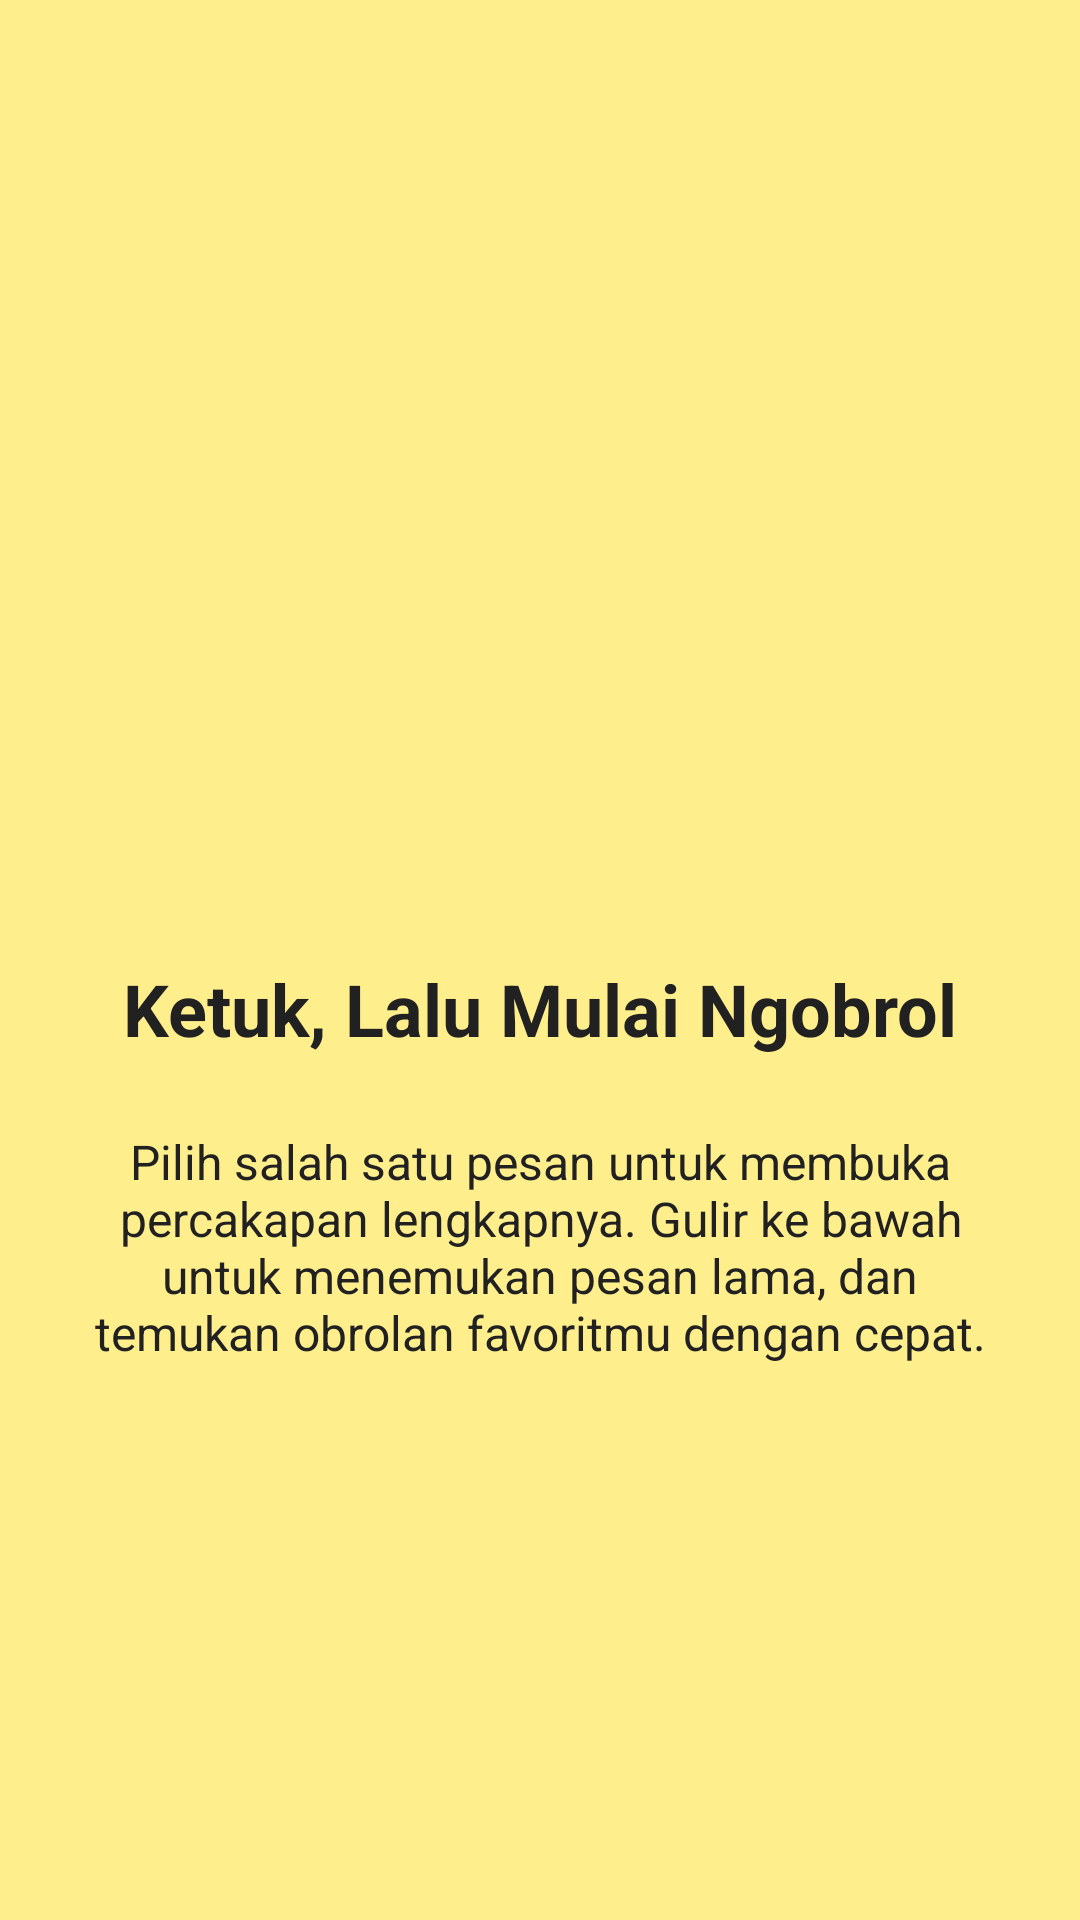

The Android layout XML behind this screen, and the referenced resources:
<!-- AndroidManifest.xml: application theme Theme.Venusadilah -->
<!-- res/layout/fragment_tutorial2.xml -->
<?xml version="1.0" encoding="utf-8"?>
<androidx.constraintlayout.widget.ConstraintLayout
    xmlns:android
        ="http://schemas.android.com/apk/res/android"
    xmlns:app
        ="http://schemas.android.com/apk/res-auto"
    xmlns:tools
        ="http://schemas.android.com/tools"
    android:layout_width
        ="match_parent"
    android:layout_height
        ="match_parent"
    android:background
        ="#FFEE8C"
    tools:context=".Message.Tutorial.Tutorial2Fragment"
    >
    <ImageView
        android:id
            ="@+id/imgIcon"
        android:layout_width
            ="120dp"
        android:layout_height
            ="120dp"
        android:layout_marginTop
            ="148dp"
        android:contentDescription
            ="Ikon tutorial"
        android:src
            ="@drawable/ic_message"
        app:layout_constraintTop_toTopOf
            ="parent"
        app:layout_constraintStart_toStartOf
            ="parent"
        app:layout_constraintEnd_toEndOf="parent"
        />
    <TextView
        android:id
            ="@+id/tvTitle"
        android:layout_width
            ="0dp"
        android:layout_height
            ="wrap_content"
        android:layout_marginStart
            ="24dp"
        android:layout_marginTop
            ="52dp"
        android:layout_marginEnd
            ="24dp"
        android:gravity
            ="center"
        android:text
            ="Ketuk, Lalu Mulai Ngobrol"
        android:textColor
            ="#212121"
        android:textSize
            ="24sp"
        android:textStyle
            ="bold"
        app:layout_constraintTop_toBottomOf
            ="@id/imgIcon"
        app:layout_constraintStart_toStartOf
            ="parent"
        app:layout_constraintEnd_toEndOf="parent"
        />
    <TextView
        android:id
            ="@+id/tvDesc"
        android:layout_width
            ="0dp"
        android:layout_height
            ="wrap_content"
        android:layout_marginStart
            ="24dp"
        android:layout_marginTop
            ="24dp"
        android:layout_marginEnd
            ="24dp"
        android:gravity
            ="center"
        android:text
            ="Pilih salah satu pesan untuk membuka percakapan lengkapnya. Gulir ke bawah untuk menemukan pesan lama, dan temukan obrolan favoritmu dengan cepat."
        android:textColor
            ="#212121"
        android:textSize
            ="16sp"
        app:layout_constraintTop_toBottomOf
            ="@id/tvTitle"
        app:layout_constraintStart_toStartOf
            ="parent"
        app:layout_constraintEnd_toEndOf="parent"
        />
</androidx.constraintlayout.widget.ConstraintLayout>
<!-- resources referenced by this layout -->
<resources>
  <style name="Theme.Venusadilah" parent="Base.Theme.Venusadilah" />
  <style name="Base.Theme.Venusadilah" parent="Theme.Material3.DayNight.NoActionBar">
          
          
      </style>
</resources>
